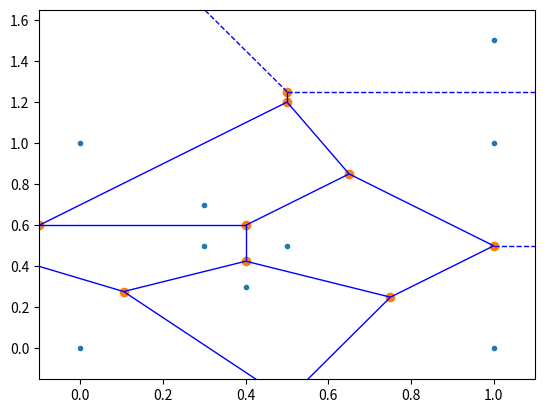

Write the Python code that produced this figure.
from scipy.spatial import Voronoi, voronoi_plot_2d
import matplotlib.pyplot as plt

# Define a set of points
points = [[0, 0], [1, 0], [0, 1], [1, 1.5], [1, 1], [0.5, 0.5], [0.3, 0.5], [0.4, .3], [0.3, .7]]

# Compute the Voronoi diagram
vor = Voronoi(points)

# Plot the diagram
fig, ax = plt.subplots()
voronoi_plot_2d(vor, ax, show_vertices=True, line_colors='blue', line_width=1)
plt.show()
